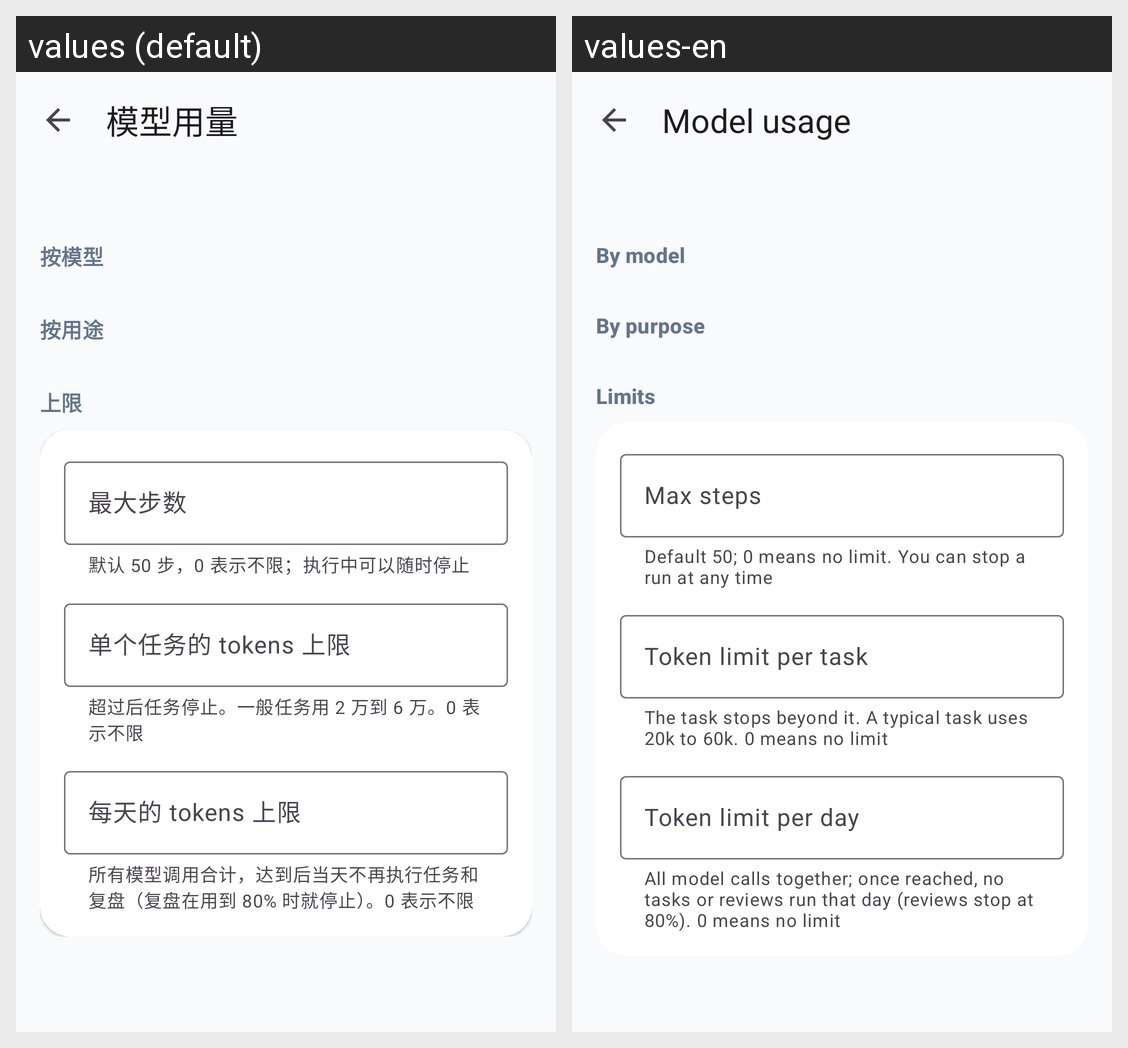

The Android screen above is rendered under two locales of the same app. Produce the string resources it draws, with the default and per-locale values.
Android screen res/layout/activity_usage.xml rendered under 2 locales, left to right: values (default), values-en. Device: Nexus 5 (rendered at 1080×1920; each locale shown at half size, 540×960, under a caption strip naming it); theme Theme.Artemis.
Strings drawn on this screen, with the default value and each locale's value (text and hints the layout hard-codes, and strings that could not be matched under every locale, appear in the picture but are not listed):

usage_title
  values: 模型用量
  values-en: Model usage

usage_by_model
  values: 按模型
  values-en: By model

usage_by_purpose
  values: 按用途
  values-en: By purpose

usage_limits
  values: 上限
  values-en: Limits

max_steps
  values: 最大步数
  values-en: Max steps

max_steps_hint
  values: 默认 50 步，0 表示不限；执行中可以随时停止
  values-en: Default 50; 0 means no limit. You can stop a run at any time

limit_run
  values: 单个任务的 tokens 上限
  values-en: Token limit per task

limit_run_hint
  values: 超过后任务停止。一般任务用 2 万到 6 万。0 表示不限
  values-en: The task stops beyond it. A typical task uses 20k to 60k. 0 means no limit

limit_daily
  values: 每天的 tokens 上限
  values-en: Token limit per day

limit_daily_hint
  values: 所有模型调用合计，达到后当天不再执行任务和复盘（复盘在用到 80% 时就停止）。0 表示不限
  values-en: All model calls together; once reached, no tasks or reviews run that day (reviews stop at 80%). 0 means no limit
